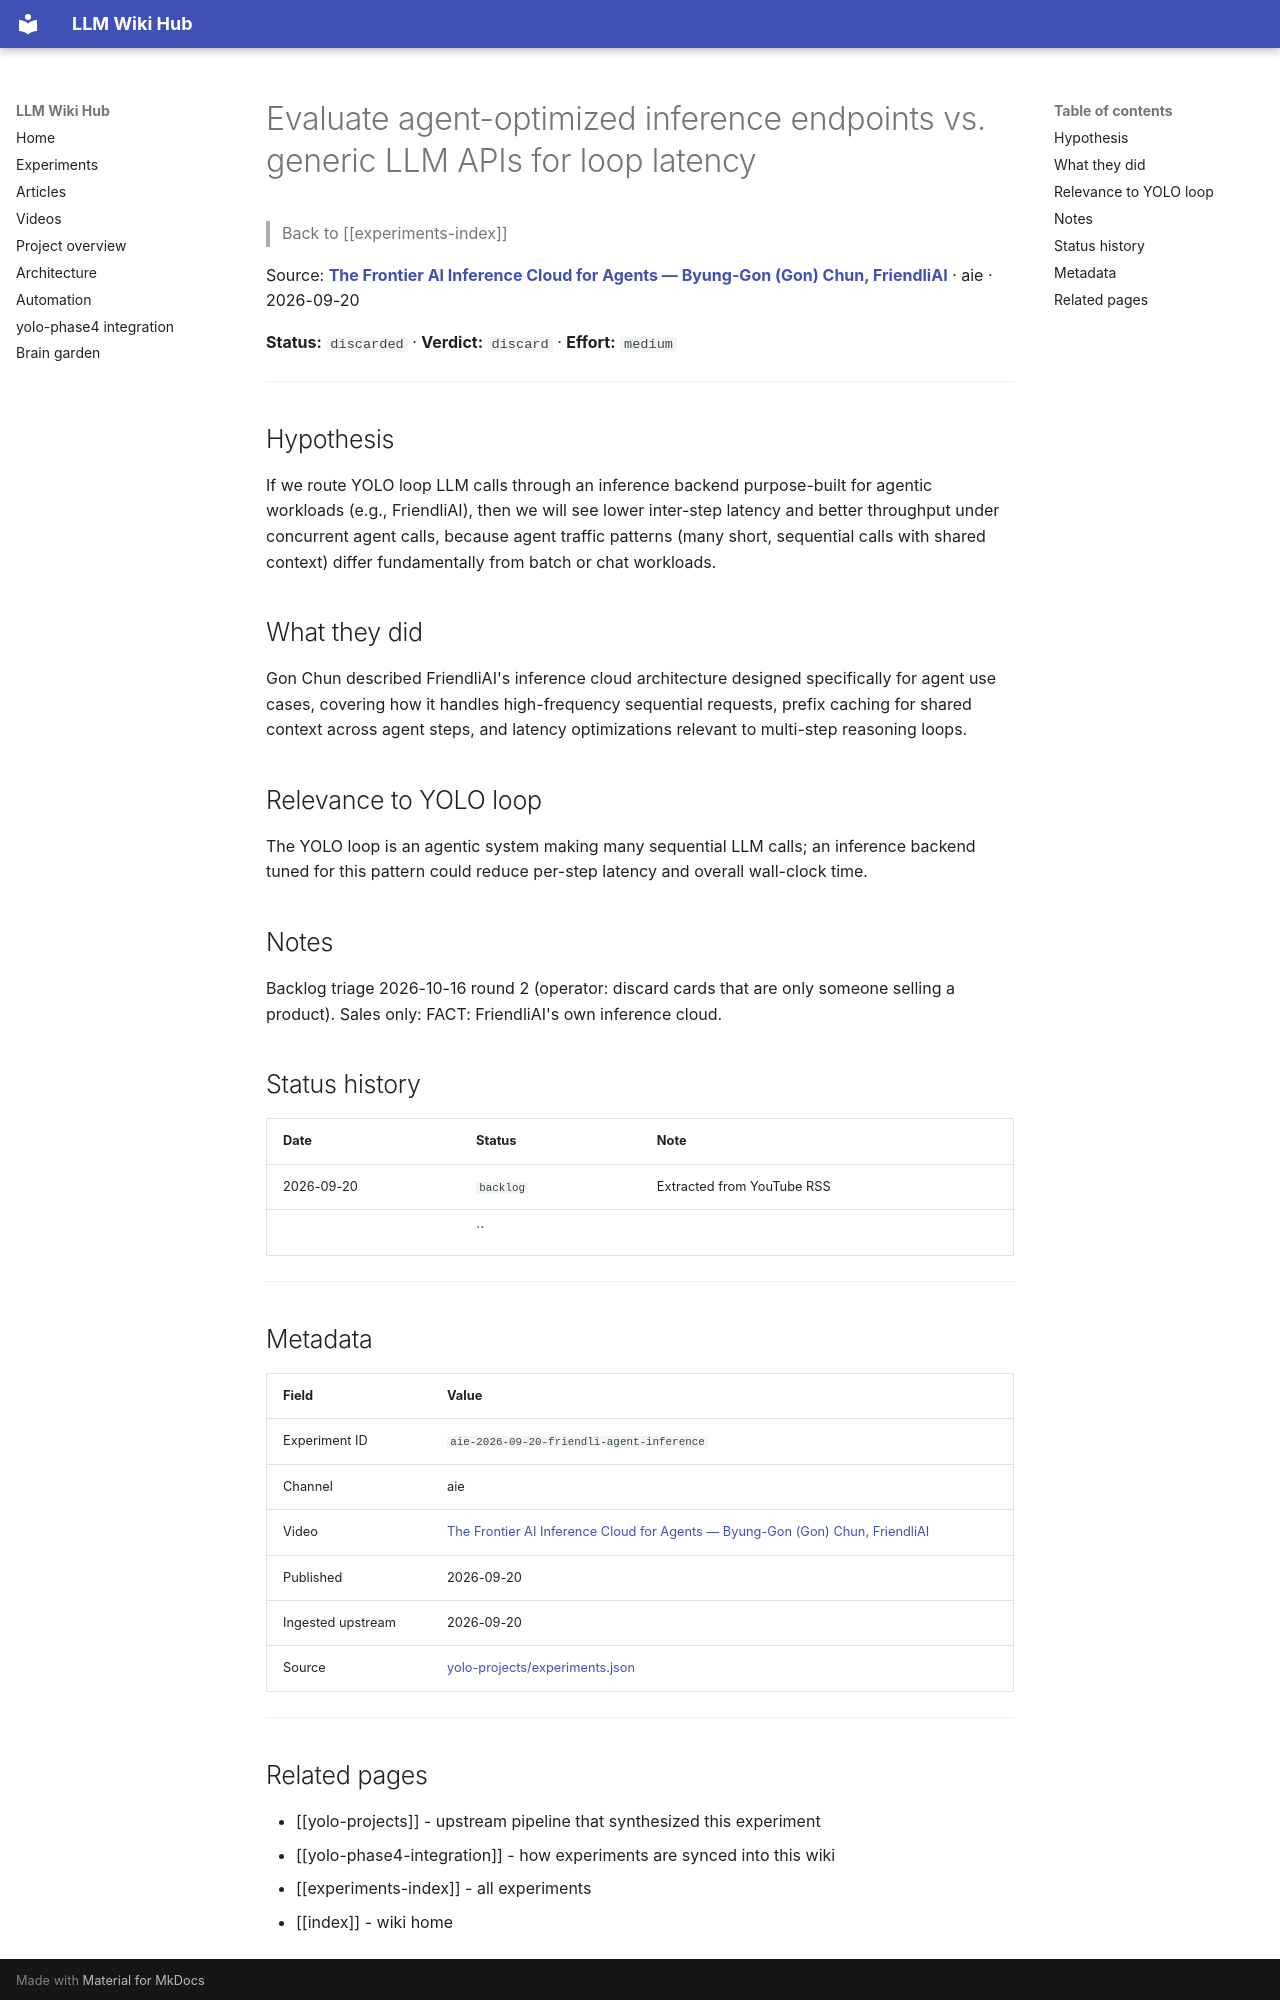

repository: Anguijm/llm-wiki-hub · page: experiments/aie-2026-09-20-friendli-agent-inference/index.html · generator: mkdocs

# Evaluate agent-optimized inference endpoints vs. generic LLM APIs for loop latency

> Back to [[experiments-index]]

Source: **[The Frontier AI Inference Cloud for Agents — Byung-Gon (Gon) Chun, FriendliAI](https://www.youtube.com/watch?v=Hvb2LfMH58c)** · aie · 2026-09-20

**Status:** `discarded` · **Verdict:** `discard` · **Effort:** `medium`

---

## Hypothesis

If we route YOLO loop LLM calls through an inference backend purpose-built for agentic workloads (e.g., FriendliAI), then we will see lower inter-step latency and better throughput under concurrent agent calls, because agent traffic patterns (many short, sequential calls with shared context) differ fundamentally from batch or chat workloads.

## What they did

Gon Chun described FriendliAI's inference cloud architecture designed specifically for agent use cases, covering how it handles high-frequency sequential requests, prefix caching for shared context across agent steps, and latency optimizations relevant to multi-step reasoning loops.

## Relevance to YOLO loop

The YOLO loop is an agentic system making many sequential LLM calls; an inference backend tuned for this pattern could reduce per-step latency and overall wall-clock time.

## Notes

Backlog triage 2026-10-16 round 2 (operator: discard cards that are only someone selling a product). Sales only: FACT: FriendliAI's own inference cloud.

## Status history

| Date | Status | Note |
|---|---|---|
| 2026-09-20 | `backlog` | Extracted from YouTube RSS |
|  | `` |  |

---

## Metadata

| Field | Value |
|---|---|
| Experiment ID | `aie-2026-09-20-friendli-agent-inference` |
| Channel | aie |
| Video | [The Frontier AI Inference Cloud for Agents — Byung-Gon (Gon) Chun, FriendliAI](https://www.youtube.com/watch?v=Hvb2LfMH58c) |
| Published | 2026-09-20 |
| Ingested upstream | 2026-09-20 |
| Source | [yolo-projects/experiments.json](https://github.com/Anguijm/yolo-projects/blob/main/experiments.json) |

---
